Run: headless pygame with SDL's dummy video driver; simulated clock (each Clock.tick advances the game by its frame time, no real sleeping); random seed 0; keys injected as events and as key.get_pressed() state; no mouse input.
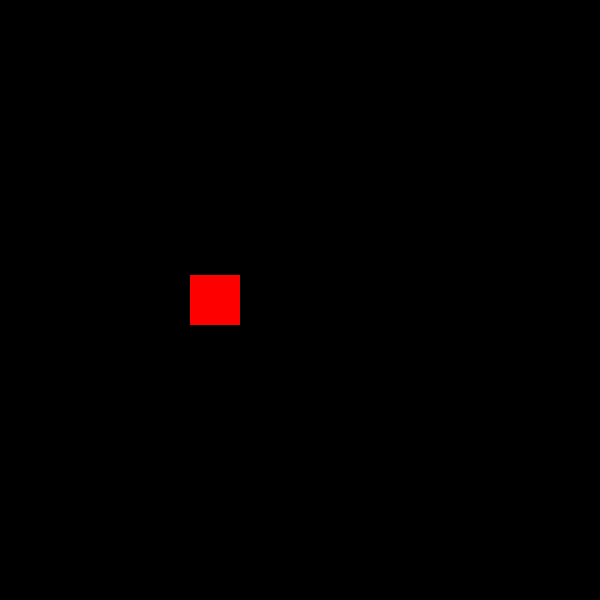
Frame 1 of 4 · flips 1–60 · no input
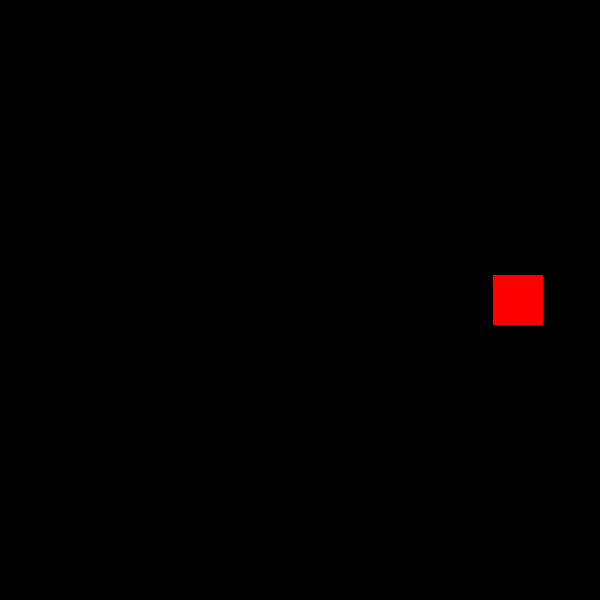
Frame 2 of 4 · flips 61–180 · tapped SPACE, RETURN · held RIGHT (→), D
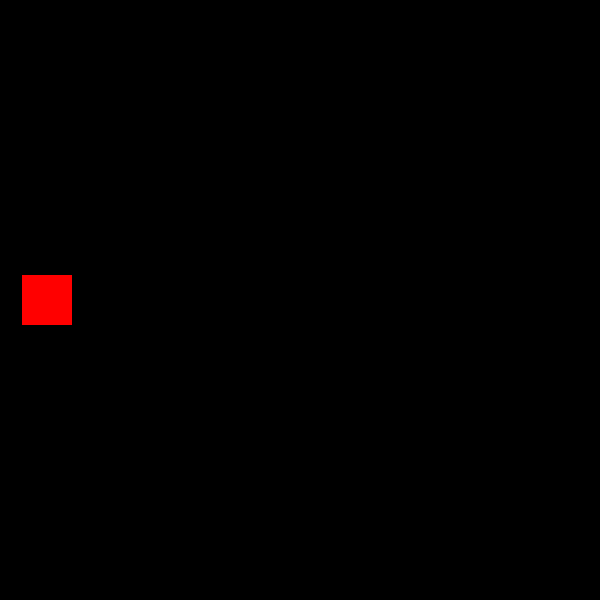
Frame 3 of 4 · flips 181–300 · held DOWN (↓), S
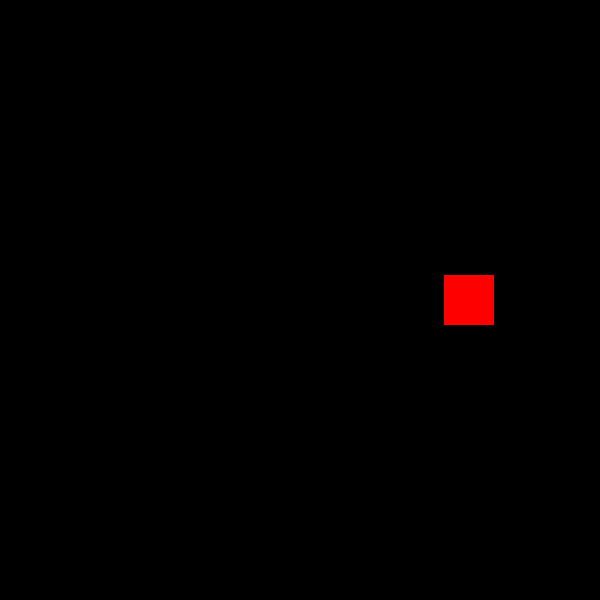
Frame 4 of 4 · flips 301–420 · held LEFT (←), A, UP (↑), W

The pygame program that drew these frames:

"""

Accelerating Square - Object Oriented Version

This demonstrates acceleration using a spring force that pulls the square
toward the center of the screen. The square oscillates back and forth around
the center position, showing how acceleration affects velocity over time.

This version uses Object Oriented Programming with a Settings dataclass to hold
all constants and a Simulation class to handle the main loop and physics.

"""

import pygame
from dataclasses import dataclass


@dataclass
class Settings:
    """Class to hold all game settings and constants."""

    # Screen settings
    SCREEN_WIDTH: int = 600
    SCREEN_HEIGHT: int = 600

    # Square settings
    SQUARE_SIZE: int = 50
    SQUARE_COLOR: tuple[int, int, int] = (255, 0, 0)  # Red

    # Physics settings
    K: float = 3.0  # Spring constant, controls how strong the spring force is
    MASS: float = 2.0  # Mass of the square, used to calculate acceleration

    # Display settings
    BACKGROUND_COLOR: tuple[int, int, int] = (0, 0, 0)  # Black
    FPS: int = 60

    def __post_init__(self):
        """Calculate derived values after initialization."""
        self.d_t = 1 / self.FPS  # Time step for physics calculations


class Simulation:
    """Class to handle the main simulation loop and physics calculations."""

    def __init__(self):
        # Initialize Pygame
        pygame.init()

        # Create settings object
        self.settings = Settings()

        # Initialize the screen
        self.screen = pygame.display.set_mode(
            (self.settings.SCREEN_WIDTH, self.settings.SCREEN_HEIGHT)
        )
        pygame.display.set_caption("Accelerating Red Square")

        # Clock to control the frame rate
        self.clock = pygame.time.Clock()

        # Initialize square position and physics
        self.x_pos = 20.0
        self.y_pos = (self.settings.SCREEN_HEIGHT - self.settings.SQUARE_SIZE) // 2
        self.velocity = 0.0

    def update_physics(self):
        """Update the square's position using spring force acceleration."""
        # Calculate the spring force, which is the force that pulls the square back
        # to the center, as if it was attached to a spring

        # Calculate the center position (target position for the spring)
        center_x = (self.settings.SCREEN_WIDTH - self.settings.SQUARE_SIZE) // 2

        # Calculate the spring force, accounting for mass (F = -k*x)
        # Force divided by mass gives acceleration (F = ma → a = F/m)
        acceleration = (-self.settings.K * (self.x_pos - center_x)) / self.settings.MASS

        # Update the velocity with the acceleration. Notice that we change
        # the velocity by adding the acceleration, not setting it to the acceleration,
        # and we change it a bit each frame.
        self.velocity += acceleration * self.settings.d_t

        # Update the position with the velocity. Like with the velocity, we change
        # the position by adding the velocity, not setting it to the velocity, and
        # we change it a bit each frame.
        self.x_pos += self.velocity * self.settings.d_t

    def draw(self):
        """Draw the square on the screen."""
        # Fill the screen with black (clears previous frame)
        self.screen.fill(self.settings.BACKGROUND_COLOR)

        # Draw the red square
        pygame.draw.rect(
            self.screen,
            self.settings.SQUARE_COLOR,
            (
                self.x_pos,
                self.y_pos,
                self.settings.SQUARE_SIZE,
                self.settings.SQUARE_SIZE,
            ),
        )

        # Update the display
        pygame.display.flip()

    def run(self):
        """Main simulation loop."""
        running = True

        while running:
            # Event handling
            for event in pygame.event.get():
                # Check for clicking the close button
                if event.type == pygame.QUIT:
                    running = False

            # Update physics
            self.update_physics()

            # Draw everything
            self.draw()

            # Frame rate control
            self.clock.tick(self.settings.FPS)

        # Quit Pygame
        pygame.quit()


def main():
    """Main function to start the simulation."""
    simulation = Simulation()
    simulation.run()


if __name__ == "__main__":
    main()
